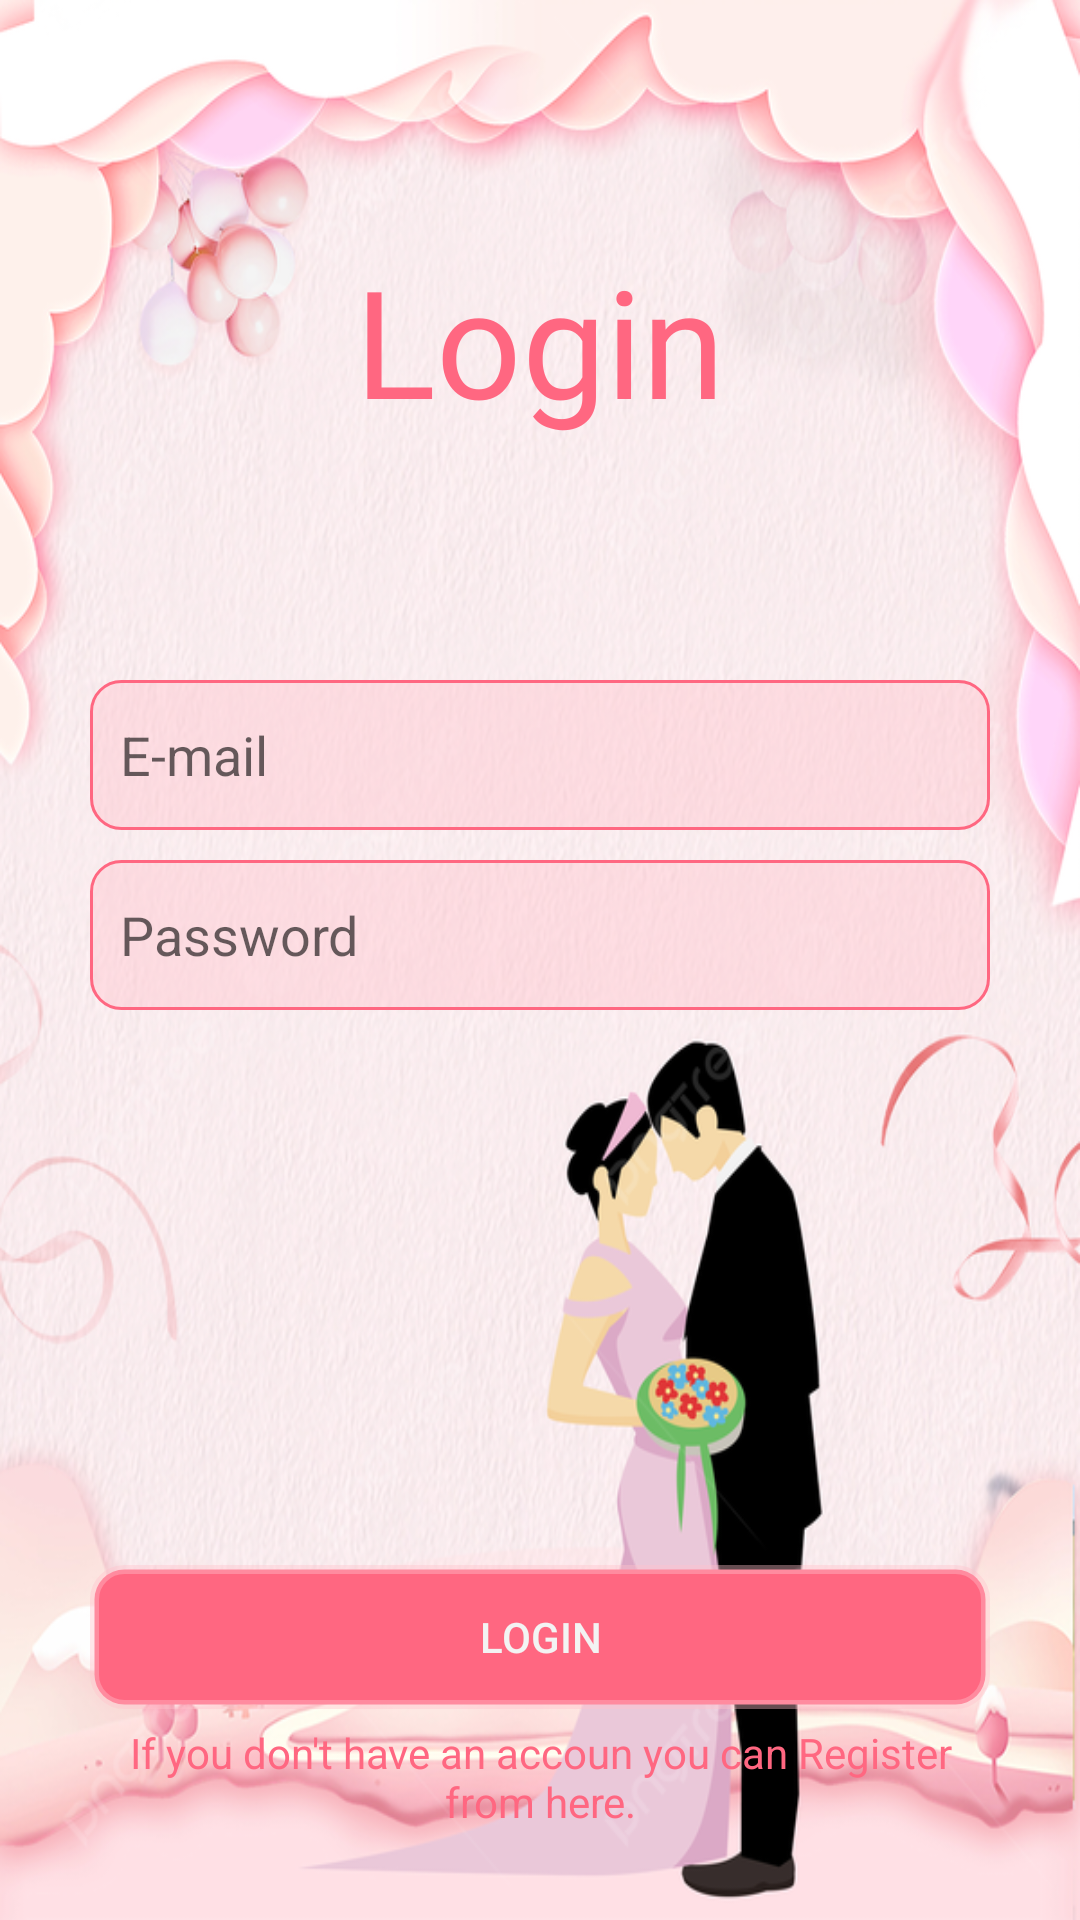

The Android layout XML behind this screen, and the referenced resources:
<!-- AndroidManifest.xml: application theme Theme.MobileProject -->
<!-- res/layout/activity_login.xml -->
<?xml version="1.0" encoding="utf-8"?>
<LinearLayout xmlns:android="http://schemas.android.com/apk/res/android"
    xmlns:app="http://schemas.android.com/apk/res-auto"
    xmlns:tools="http://schemas.android.com/tools"
    android:layout_width="match_parent"
    android:layout_height="match_parent"
    android:orientation="vertical"
    android:background="@drawable/main_bg"
    android:padding="30dp"
    tools:context=".activities.LoginActivity">

    <TextView
        android:layout_width="match_parent"
        android:layout_height="wrap_content"
        android:layout_marginTop="50dp"
        android:text="Login"
        android:textAlignment="center"
        android:textSize="50sp"
        android:textColor="@color/dark_ping"
        android:fontFamily="@font/ariana_violeta"
        >


    </TextView>

    <RelativeLayout
        android:layout_width="match_parent"
        android:layout_height="wrap_content"
        android:layout_marginTop="80dp">
        <LinearLayout
            android:layout_width="match_parent"
            android:layout_height="wrap_content"
            android:orientation="vertical"
            android:layout_alignParentStart="true">
            <EditText
                android:id="@+id/email"
                android:layout_width="match_parent"
                android:layout_height="50dp"
                android:padding="10dp"
                android:layout_marginBottom="10dp"
                android:hint="E-mail"
                android:inputType="textEmailAddress"
                android:drawableStart="@drawable/ic_baseline_email_24"
                android:drawablePadding="10dp"
                android:background="@drawable/edittext_background">

            </EditText>
            <EditText
                android:id="@+id/password"
                android:layout_width="match_parent"
                android:layout_height="50dp"
                android:padding="10dp"
                android:layout_marginBottom="10dp"
                android:hint="Password"
                android:inputType="textPassword"
                android:drawableStart="@drawable/ic_baseline_lock_open_24"
                android:drawablePadding="10dp"
                android:background="@drawable/edittext_background">

            </EditText>

        </LinearLayout>
        <LinearLayout
            android:layout_width="match_parent"
            android:layout_height="wrap_content"
            android:orientation="vertical"
            android:layout_alignParentBottom="true">
            <androidx.appcompat.widget.AppCompatButton
                android:id="@+id/login"
                android:layout_width="match_parent"
                android:layout_height="wrap_content"
                android:textColor="@color/card_background"
                android:background="@drawable/button_bg"
                android:layout_marginBottom="5dp"
                android:text="LOGIN">

            </androidx.appcompat.widget.AppCompatButton>
            <TextView
                android:id="@+id/register_text"
                android:layout_width="match_parent"
                android:layout_height="wrap_content"
                android:textAlignment="center"
                android:textColor="@color/dark_ping"
                android:layout_alignParentBottom="true"
                android:text="If you don't have an accoun you can Register from here."
                >

            </TextView>
        </LinearLayout>
    </RelativeLayout>


</LinearLayout>
<!-- resources referenced by this layout -->
<resources>
  <color name="card_background">#F3F3F3</color>
  <color name="dark_ping">#FF6781</color>
  <!-- drawable button_bg (drawable) -->
  <?xml version="1.0" encoding="utf-8"?>
  <shape xmlns:android="http://schemas.android.com/apk/res/android"
      android:shape="rectangle">
      <stroke
          android:width="3dp"
          android:color="@color/light_ping" />
      <solid android:color="@color/dark_ping" />
      <corners android:radius="10dp" />
  </shape>
  <!-- drawable edittext_background (drawable) -->
  <?xml version="1.0" encoding="utf-8"?>
  <shape xmlns:android="http://schemas.android.com/apk/res/android"
      android:shape="rectangle">
      <stroke
          android:width="1dp"
          android:color="@color/dark_ping" />
      <solid android:color="@color/background" />
      <corners android:radius="10dp" />
  </shape>
  <!-- drawable main_bg: png bitmap (drawable-hdpi, 681037 bytes) -->
  <style name="Theme.MobileProject" parent="Theme.MaterialComponents.DayNight.NoActionBar">
          
          <item name="colorPrimary">@color/light_ping</item>
          <item name="colorPrimaryVariant">@color/dark_ping</item>
          <item name="colorOnPrimary">@color/white</item>
          
          <item name="colorSecondary">@color/teal_200</item>
          <item name="colorSecondaryVariant">@color/teal_700</item>
          <item name="colorOnSecondary">@color/black</item>
          
          <item name="android:statusBarColor">?attr/colorPrimaryVariant</item>
          
      </style>
  <color name="light_ping">#66FFC0CB</color>
  <color name="background">#66FFC0CB</color>
  <color name="white">#FFFFFFFF</color>
  <color name="teal_200">#FF03DAC5</color>
  <color name="teal_700">#FF018786</color>
  <color name="black">#FF000000</color>
</resources>
